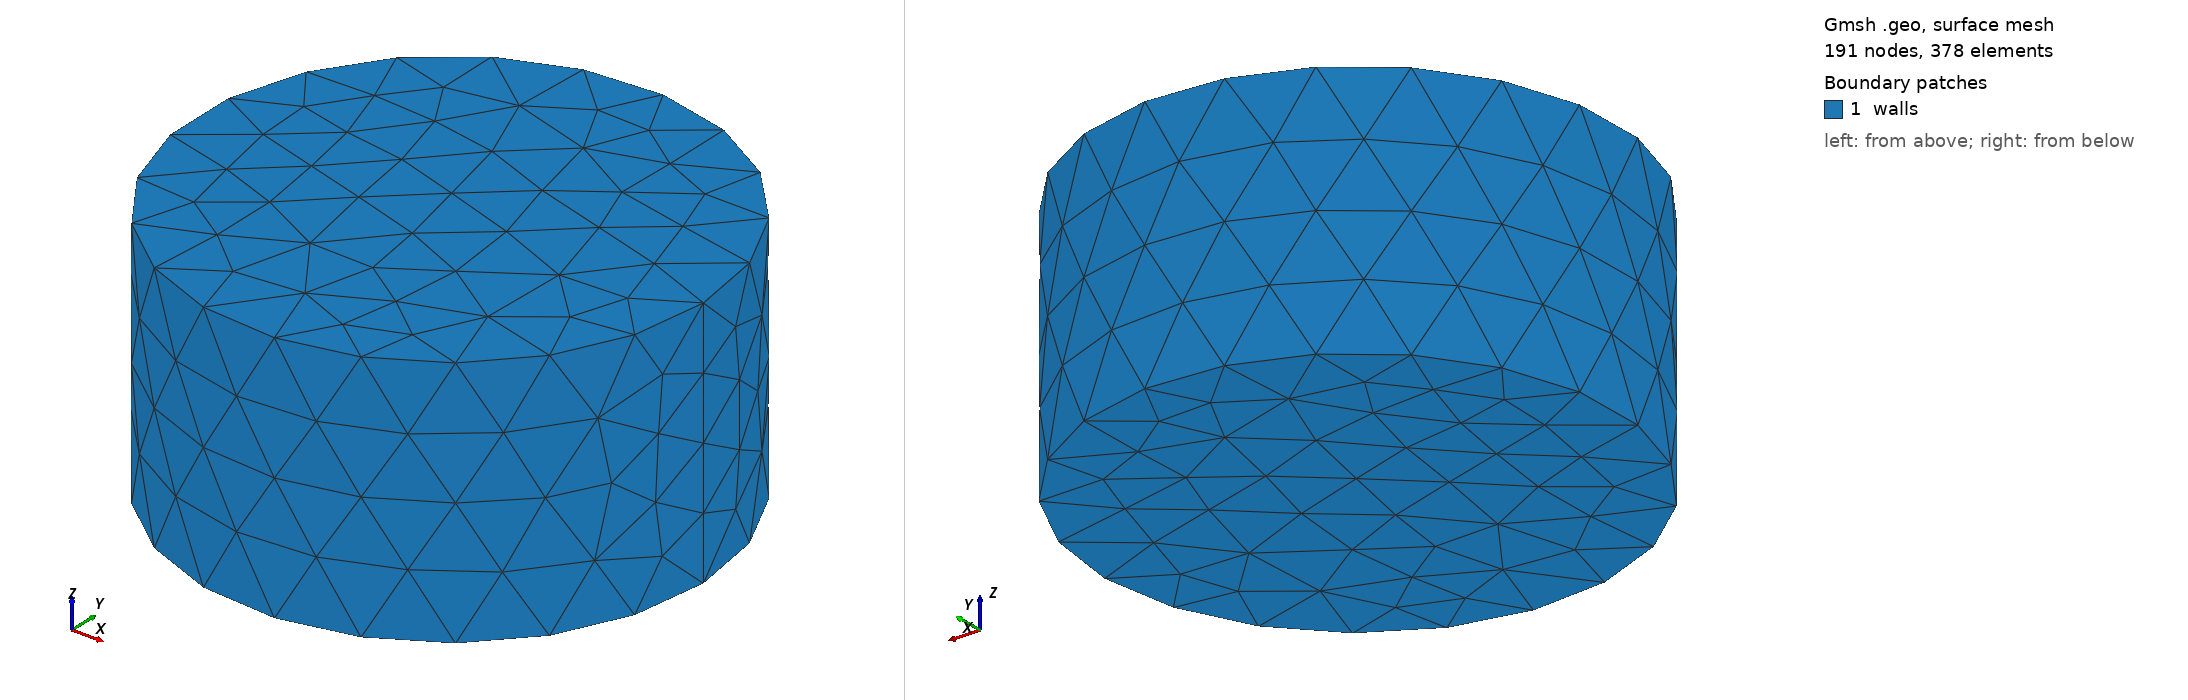

Gmsh geometry script, surface-meshed: 191 nodes, 378 surface elements. Boundary patches (legend numbers): 1 walls. Left view from above one corner, right view from below the opposite corner. Legend entries are the model's physical surfaces. The drawing asked Gmsh for element sizes between 1% and 20% of the model's largest extent; the script's own settings can give other sizes.

=== guide_cyl.geo (drawn) ===
// Circular guide of radius r and length d for the canonical wave-port gauge
// (issues #888 / #892): unstructured tets, mesh size lc at the z = 0 (port)
// face and lc1 at z = d. Its TE11 / TE21 pairs are continuously degenerate
// and split by the discretization, so every face solve has degenerate-
// cluster candidates. Physical groups: 3-D "domain", 2-D "walls" (all
// faces; the tests take the ports from boundary_faces() at z = 0 / z = d).
//
// gmsh reference/gmsh/guide_cyl.geo -3 -format msh41 -setnumber r 1 \
//   -setnumber d 0.2 -setnumber lc 0.11 -setnumber lc1 0.5 -o out.msh
SetFactory("OpenCASCADE");
If (!Exists(lc)) lc = 0.3; EndIf
If (!Exists(lc1)) lc1 = lc; EndIf
If (!Exists(r)) r = 1.0; EndIf
If (!Exists(d)) d = 1.0; EndIf
Cylinder(1) = {0, 0, 0, 0, 0, d, r};
eps = 1e-6;
p0() = Point In BoundingBox{-r - eps, -r - eps, -eps, r + eps, r + eps, eps};
MeshSize{ p0() } = lc;
p1() = Point In BoundingBox{-r - eps, -r - eps, d - eps, r + eps, r + eps, d + eps};
MeshSize{ p1() } = lc1;
Mesh.MeshSizeFromCurvature = 0;
Mesh.ElementOrder = 1;
Mesh.Algorithm3D = 1;
Physical Volume("domain") = {1};
Physical Surface("walls") = Surface{:};
